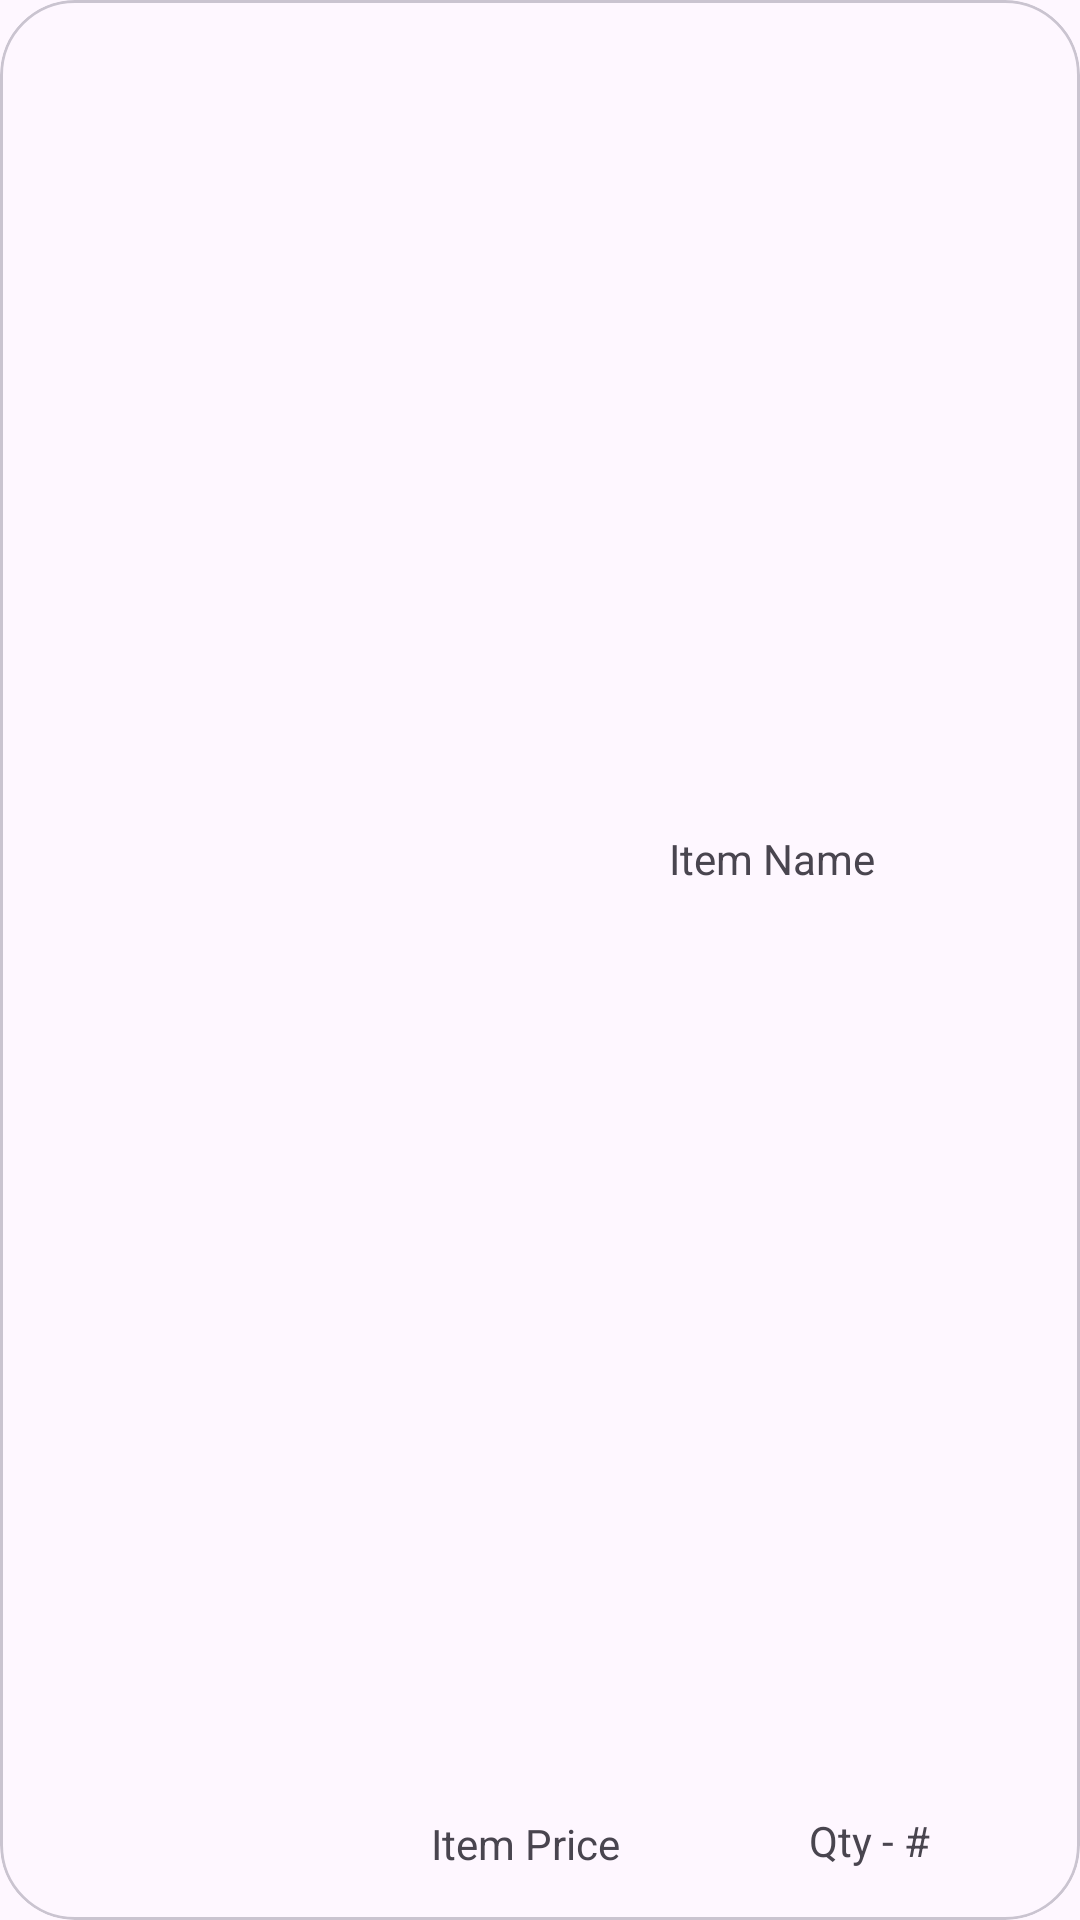

Write the Android layout XML for this screen, with the resource values it uses.
<!-- AndroidManifest.xml: application theme Theme.HelloSummer -->
<!-- res/layout/cardview.xml -->
<?xml version="1.0" encoding="utf-8"?>
<com.google.android.material.card.MaterialCardView xmlns:android="http://schemas.android.com/apk/res/android"
    xmlns:app="http://schemas.android.com/apk/res-auto"
    xmlns:tools="http://schemas.android.com/tools"
    android:id="@+id/ItemCard"
    android:layout_width="match_parent"
    android:layout_height="120dp"
    android:layout_marginStart="15dp"
    android:layout_marginTop="15dp"
    android:layout_marginEnd="15dp"
    app:cardCornerRadius="25sp">

    <ImageView
        android:id="@+id/ItemImage"
        android:layout_width="wrap_content"
        android:layout_height="wrap_content"
        tools:srcCompat="@tools:sample/avatars" />

    <androidx.constraintlayout.widget.ConstraintLayout
        android:layout_width="match_parent"
        android:layout_height="match_parent">

        <TextView
            android:id="@+id/ItemName"
            android:layout_width="wrap_content"
            android:layout_height="wrap_content"
            android:layout_marginStart="223dp"
            android:layout_marginTop="16dp"
            android:layout_marginBottom="49dp"
            android:text="Item Name"
            app:layout_constraintBottom_toTopOf="@+id/ItemPrice"
            app:layout_constraintStart_toStartOf="parent"
            app:layout_constraintTop_toTopOf="parent" />

        <TextView
            android:id="@+id/ItemPrice"
            android:layout_width="wrap_content"
            android:layout_height="wrap_content"
            android:layout_marginEnd="63dp"
            android:layout_marginBottom="16dp"
            android:text="Item Price"
            app:layout_constraintBottom_toBottomOf="parent"
            app:layout_constraintEnd_toStartOf="@+id/Qty" />

        <TextView
            android:id="@+id/Qty"
            android:layout_width="wrap_content"
            android:layout_height="wrap_content"
            android:layout_marginEnd="50dp"
            android:layout_marginBottom="17dp"
            android:text="Qty - #"
            app:layout_constraintBottom_toBottomOf="parent"
            app:layout_constraintEnd_toEndOf="parent" />
    </androidx.constraintlayout.widget.ConstraintLayout>
</com.google.android.material.card.MaterialCardView>
<!-- resources referenced by this layout -->
<resources>
  <style name="Theme.HelloSummer" parent="Base.Theme.HelloSummer" />
  <style name="Base.Theme.HelloSummer" parent="Theme.Material3.DayNight.NoActionBar">
          
          
      </style>
</resources>
